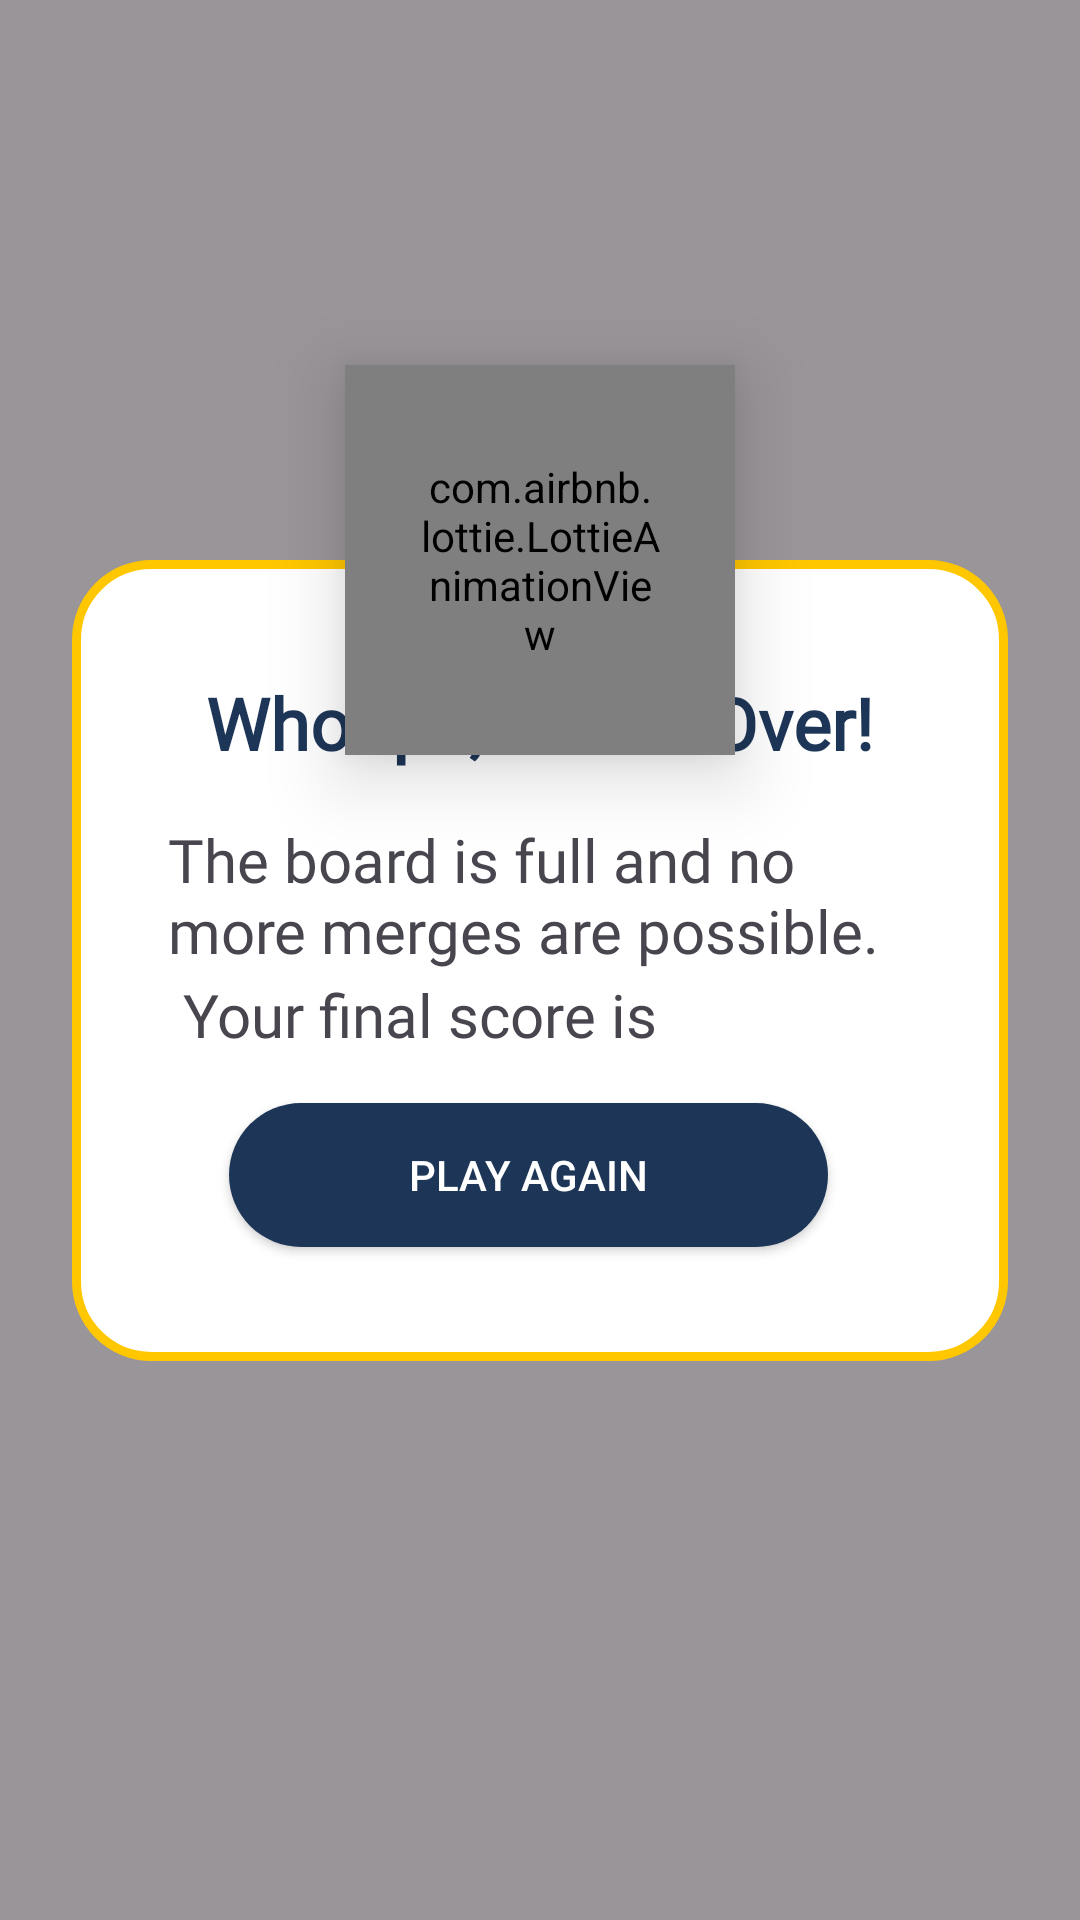

Here is an Android app screen rendered from its layout file. Give the layout XML and the strings, colors and styles it references.
<!-- AndroidManifest.xml: application theme Theme.Fun2024 -->
<!-- res/layout/dialog_game_over.xml -->
<?xml version="1.0" encoding="utf-8"?>
<androidx.constraintlayout.widget.ConstraintLayout xmlns:android="http://schemas.android.com/apk/res/android"
    xmlns:app="http://schemas.android.com/apk/res-auto"
    xmlns:tools="http://schemas.android.com/tools"
    android:layout_width="match_parent"
    android:background="#66000000"
    android:layout_height="match_parent">



    <com.airbnb.lottie.LottieAnimationView
        android:id="@+id/shape_splash_anim"
        android:layout_width="130dp"
        android:layout_height="130dp"
        android:layout_marginBottom="4dp"
        android:padding="25dp"
        android:elevation="15dp"
        android:scaleType="centerCrop"
        app:lottie_autoPlay="true"
        app:layout_constraintStart_toStartOf="parent"
        app:layout_constraintEnd_toEndOf="parent"
        app:layout_constraintTop_toTopOf="@id/dg_lose"
        app:layout_constraintBottom_toTopOf="@id/dg_lose"
        app:lottie_fileName="sad.json"
        app:lottie_loop="true"
        app:lottie_url="REPLACE_JSON_URL" />


    <androidx.constraintlayout.widget.ConstraintLayout
        android:id="@+id/dg_lose"
        android:layout_width="match_parent"
        android:layout_height="wrap_content"
        android:background="@drawable/bgd_over"
        android:layout_marginHorizontal="24dp"
        app:layout_constraintBottom_toBottomOf="parent"
        app:layout_constraintEnd_toEndOf="parent"
        app:layout_constraintStart_toStartOf="parent"
        app:layout_constraintTop_toTopOf="parent">


        <TextView
            android:id="@+id/textView"
            android:layout_width="wrap_content"
            android:layout_height="wrap_content"
            android:layout_marginTop="38dp"
            android:text="Whoops, Game Over!"
            android:textSize="24dp"
            android:textColor="#1D3557"
            android:fontFamily="@font/nunito_bold"
            android:textStyle="bold"
            app:layout_constraintEnd_toEndOf="parent"
            app:layout_constraintStart_toStartOf="parent"
            app:layout_constraintTop_toTopOf="parent" />

        <TextView
            android:id="@+id/msg1"
            android:layout_width="match_parent"
            android:layout_height="wrap_content"
            android:text="The board is full and no more merges are possible."
            app:layout_constraintEnd_toEndOf="parent"
            android:fontFamily="@font/nunito_bold"
            android:layout_marginTop="16dp"
            android:layout_marginHorizontal="32dp"
            android:textSize="20dp"
            app:layout_constraintStart_toStartOf="parent"
            app:layout_constraintTop_toBottomOf="@+id/textView" />

        <TextView
            android:id="@+id/txt_fs"
            android:layout_width="wrap_content"
            android:layout_height="wrap_content"
            android:text=" Your final score is "
            android:textSize="20dp"
            android:layout_marginTop="1dp"
            android:fontFamily="@font/nunito_bold"
            app:layout_constraintTop_toBottomOf="@id/msg1"
            app:layout_constraintStart_toStartOf="@id/msg1" />

        <TextView
            android:id="@+id/final_score"
            android:layout_width="wrap_content"
            android:layout_height="wrap_content"
            android:layout_marginStart="16dp"
            android:textSize="20dp"
            android:fontFamily="@font/nunito_bold"
            android:textColor="#F72798"
            app:layout_constraintStart_toEndOf="@id/txt_fs"
            app:layout_constraintTop_toTopOf="@id/txt_fs" />













        <androidx.appcompat.widget.AppCompatButton
            android:id="@+id/lose_start"
            android:layout_width="wrap_content"
            android:layout_height="wrap_content"
            android:layout_marginTop="16dp"
            android:layout_marginEnd="8dp"
            android:background="@drawable/play_shape"
            android:text="                  Play again                  "
            android:textColor="@color/white"
            app:layout_constraintEnd_toEndOf="@+id/msg1"
            app:layout_constraintStart_toStartOf="@+id/txt_fs"
            app:layout_constraintTop_toBottomOf="@+id/txt_fs" />

        <View
            android:id="@+id/line"
            android:layout_width="match_parent"
            android:layout_height="38sp"
            app:layout_constraintStart_toStartOf="parent"
            app:layout_constraintEnd_toEndOf="parent"
            app:layout_constraintTop_toBottomOf="@id/lose_start"
            app:layout_constraintBottom_toBottomOf="parent"/>

    </androidx.constraintlayout.widget.ConstraintLayout>

</androidx.constraintlayout.widget.ConstraintLayout>
<!-- resources referenced by this layout -->
<resources>
  <!-- drawable bgd_over (drawable) -->
  <?xml version="1.0" encoding="utf-8"?>
  <shape android:shape="rectangle" xmlns:android="http://schemas.android.com/apk/res/android">
  <corners android:radius="25dp"/>
      <stroke android:width="3dp" android:color="#FFC700"/>
  <solid  android:color="@color/white"/>
  </shape>
  <!-- drawable play_shape (drawable) -->
  <?xml version="1.0" encoding="utf-8"?>
  <shape android:shape="rectangle" xmlns:android="http://schemas.android.com/apk/res/android">
  <stroke android:width="0dp"/>
  <corners android:radius="24dp"/>
      <solid android:color="#1D3557"/>
  </shape>
  <style name="Theme.Fun2024" parent="Base.Theme.Fun2024" />
  <style name="Base.Theme.Fun2024" parent="Theme.Material3.DayNight.NoActionBar">
          
      <item name="colorPrimary">#F1FAEE</item>
          <item name="android:windowTranslucentStatus">true</item>
          <item name="android:windowTranslucentNavigation">true</item>
          <item name="android:navigationBarColor">@android:color/transparent</item>
  
      </style>
  <!-- not gathered from this repository: default colours our renderer supplied (Android Studio template values) -->
  <color name="white">#FFFFFFFF</color>
</resources>
